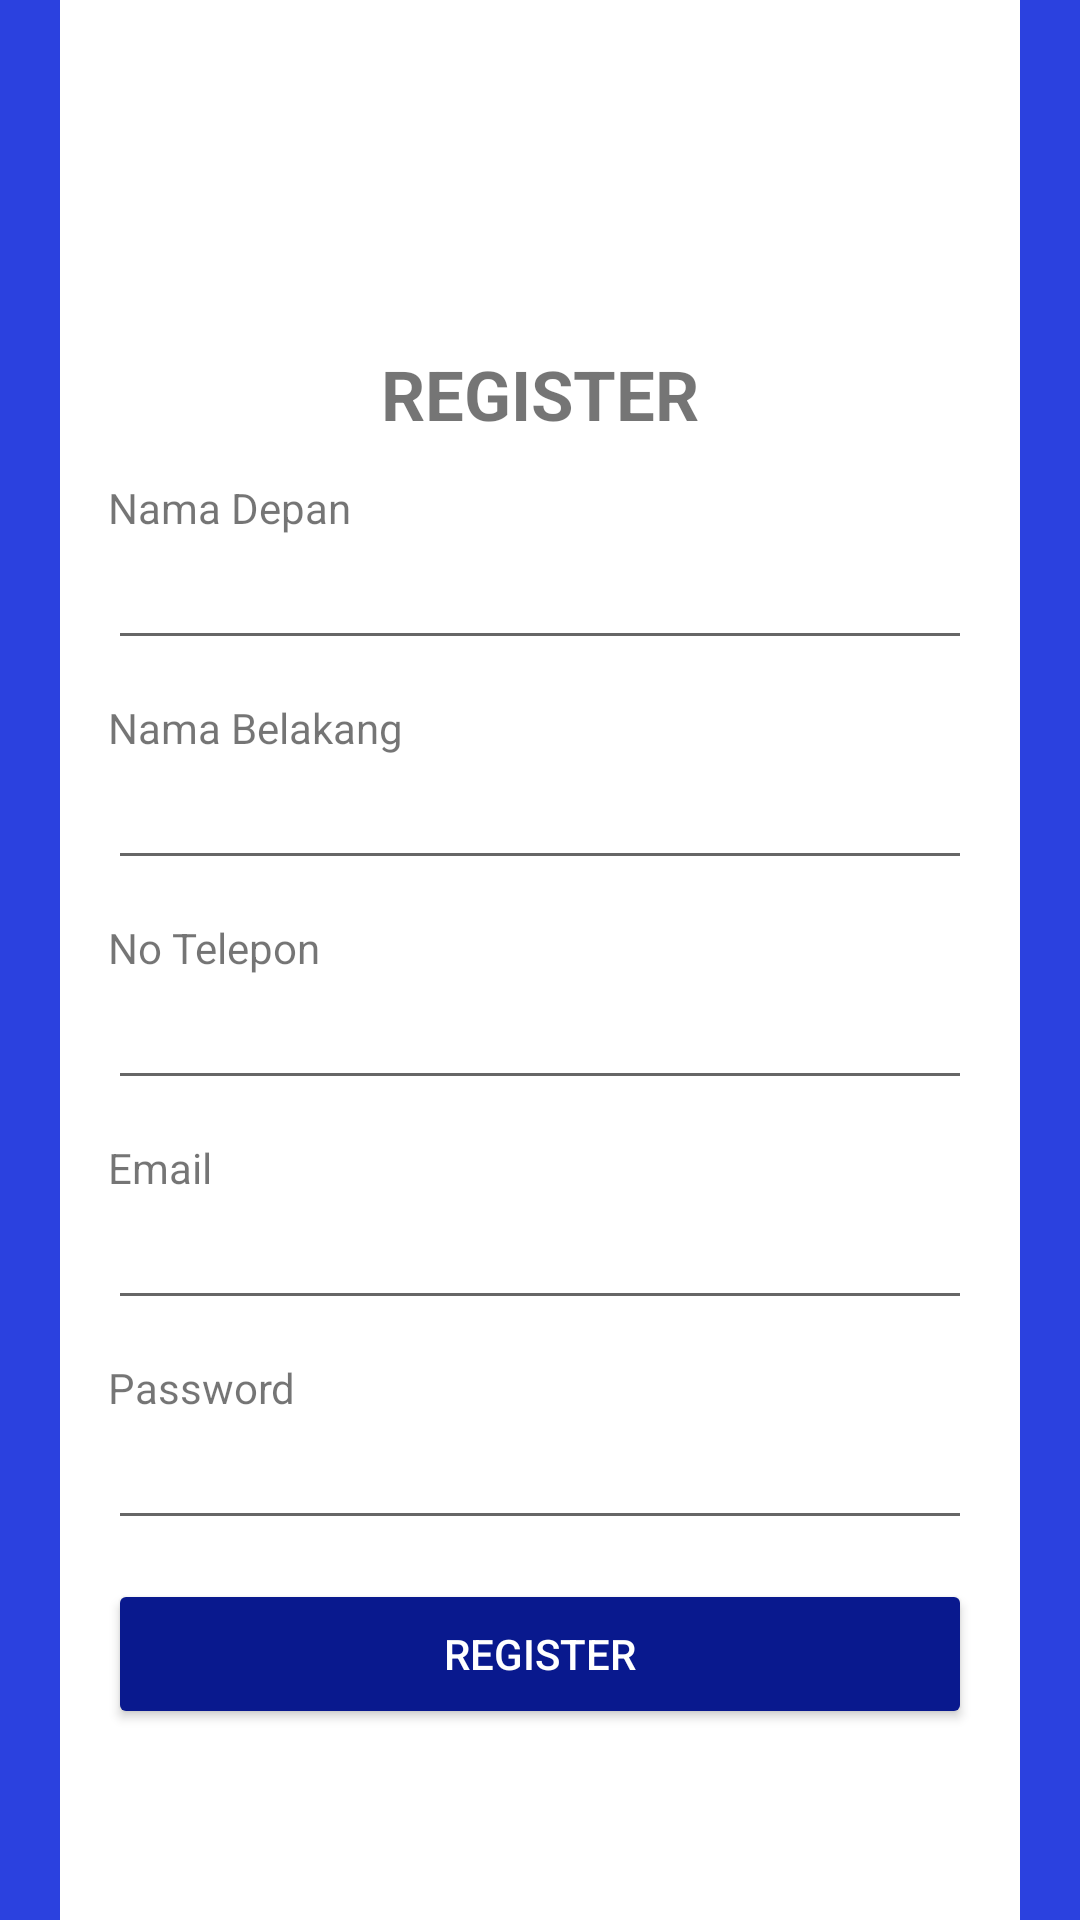

Write the Android layout XML for this screen, with the resource values it uses.
<!-- AndroidManifest.xml: application theme Theme.10119275DafanaFikri -->
<!-- res/layout/activity_register10119275.xml -->
<?xml version="1.0" encoding="utf-8"?>
<LinearLayout xmlns:android="http://schemas.android.com/apk/res/android"
    xmlns:app="http://schemas.android.com/apk/res-auto"
    xmlns:tools="http://schemas.android.com/tools"
    android:layout_width="match_parent"
    android:layout_height="match_parent"
    android:orientation="vertical"
    android:layout_gravity="center"
    android:gravity="center"
    android:background="#2B41DF"
    tools:context=".Register10119275">

    <LinearLayout
        android:layout_marginLeft="20dp"
        android:layout_marginRight="20dp"
        android:layout_height="650dp"
        android:padding="16dp"
        android:layout_width="match_parent"
        android:orientation="vertical"
        android:layout_gravity="center_horizontal"
        android:background="#FFFFFF">

    <ImageView
        android:src="@drawable/user"
        android:layout_gravity="center_horizontal"
        android:layout_height="80dp"
        android:layout_width="80dp"
        />
    <TextView
        android:layout_marginTop="25dp"
        android:gravity="center_horizontal"
        android:textStyle="bold"
        android:textSize="23dp"
        android:layout_gravity="center_horizontal"
        android:layout_width="match_parent"
        android:layout_height="wrap_content"
        android:text="REGISTER"
        />
    <TextView
        android:layout_marginTop="13dp"
        android:layout_width="match_parent"
        android:layout_height="wrap_content"
        android:text="Nama Depan"
        />
    <EditText
        android:layout_width="match_parent"
        android:layout_height="wrap_content"
        />
        <TextView
            android:layout_marginTop="13dp"
            android:layout_width="match_parent"
            android:layout_height="wrap_content"
            android:text="Nama Belakang"
            />
        <EditText
            android:layout_width="match_parent"
            android:layout_height="wrap_content"
            />
        <TextView
            android:layout_marginTop="13dp"
            android:layout_width="match_parent"
            android:layout_height="wrap_content"
            android:text="No Telepon"
            />
        <EditText
            android:layout_width="match_parent"
            android:layout_height="wrap_content"
            />
        <TextView
            android:layout_marginTop="13dp"
            android:layout_width="match_parent"
            android:layout_height="wrap_content"
            android:text="Email"
            />
        <EditText
            android:layout_width="match_parent"
            android:layout_height="wrap_content"
            />
        <TextView
            android:layout_marginTop="13dp"
            android:layout_width="match_parent"
            android:layout_height="wrap_content"
            android:text="Password"
            />
        <EditText
            android:inputType="textPassword"
            android:layout_width="match_parent"
            android:layout_height="wrap_content"
            />
        <Button
            android:id="@+id/btn_register"
            android:layout_marginTop="13dp"
            android:text="REGISTER"
            android:textColor="#FFFFFF"
            android:backgroundTint="#09198E"
            android:layout_width="match_parent"
            android:layout_height="50dp" />
    </LinearLayout>
</LinearLayout>
<!-- resources referenced by this layout -->
<resources>
  <style name="Theme.10119275DafanaFikri" parent="Theme.MaterialComponents.DayNight.DarkActionBar">
          
          <item name="colorPrimary">@color/purple_500</item>
          <item name="colorPrimaryVariant">@color/purple_700</item>
          <item name="colorOnPrimary">@color/white</item>
          
          <item name="colorSecondary">@color/teal_200</item>
          <item name="colorSecondaryVariant">@color/teal_700</item>
          <item name="colorOnSecondary">@color/black</item>
          
          <item name="android:statusBarColor" tools:targetApi="l">?attr/colorPrimaryVariant</item>
          
      </style>
  <!-- not gathered from this repository: default colours our renderer supplied (Android Studio template values) -->
  <color name="purple_500">#FF6200EE</color>
  <color name="purple_700">#FF3700B3</color>
  <color name="teal_200">#FF03DAC5</color>
  <color name="teal_700">#FF018786</color>
  <color name="black">#FF000000</color>
  <color name="white">#FFFFFFFF</color>
</resources>
